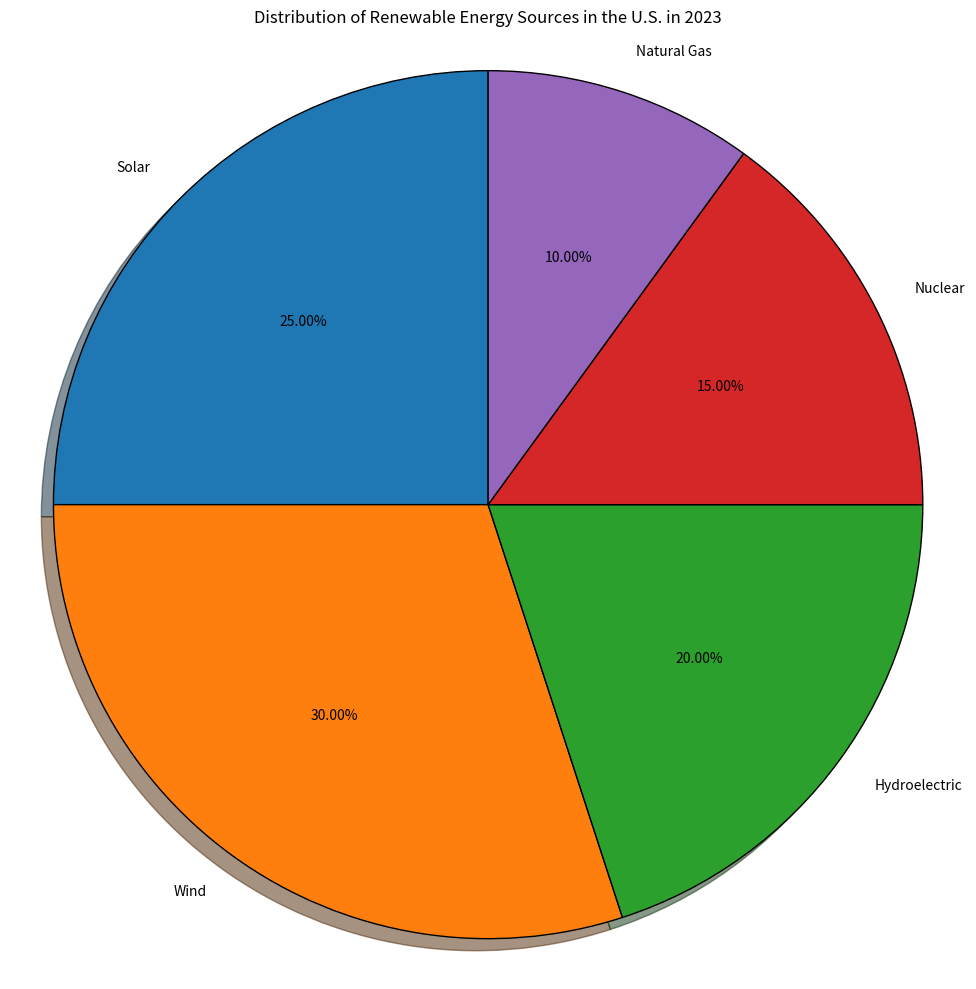

Source code (Python): (Note: this script raises an exception after producing the figure.)

import matplotlib.pyplot as plt 
import numpy as np

fig, ax = plt.subplots(figsize=(10, 10))
source_data = np.array([25, 30, 20, 15, 10])
source_labels = ["Solar", "Wind", "Hydroelectric", "Nuclear", "Natural Gas"]

ax.pie(source_data, labels=source_labels, autopct='%.2f%%', shadow=True, startangle=90, wedgeprops={"edgecolor":"k",'linewidth': 1, 'linestyle': 'solid', 'antialiased': True})
ax.set_title("Distribution of Renewable Energy Sources in the U.S. in 2023")

for label in ax.patches:
    label.set_picker(True)
ax.axis('equal')
plt.tight_layout()
plt.xticks(rotation=45)
plt.savefig("pie chart/png/449.png")
plt.clf()